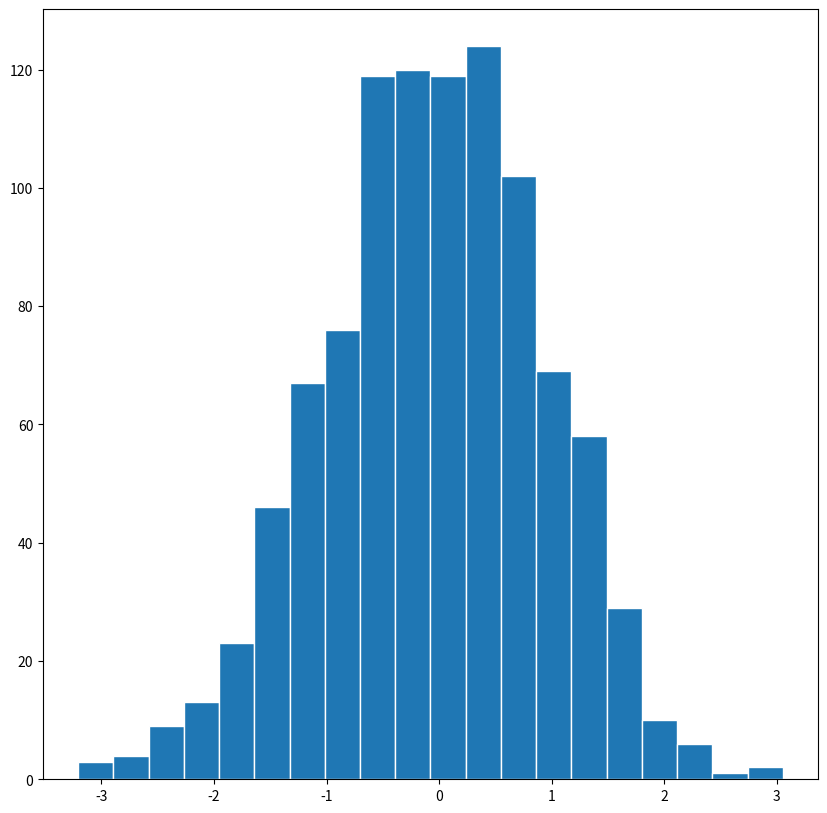

The script that saved this image:
from numpy import random
import matplotlib.pyplot as plt

dt=random.normal(loc=0,scale=1,size=(1000))
plt.figure(figsize=(10, 10), dpi=100)

plt.hist(x=dt,bins=20,edgecolor='white')
plt.show()